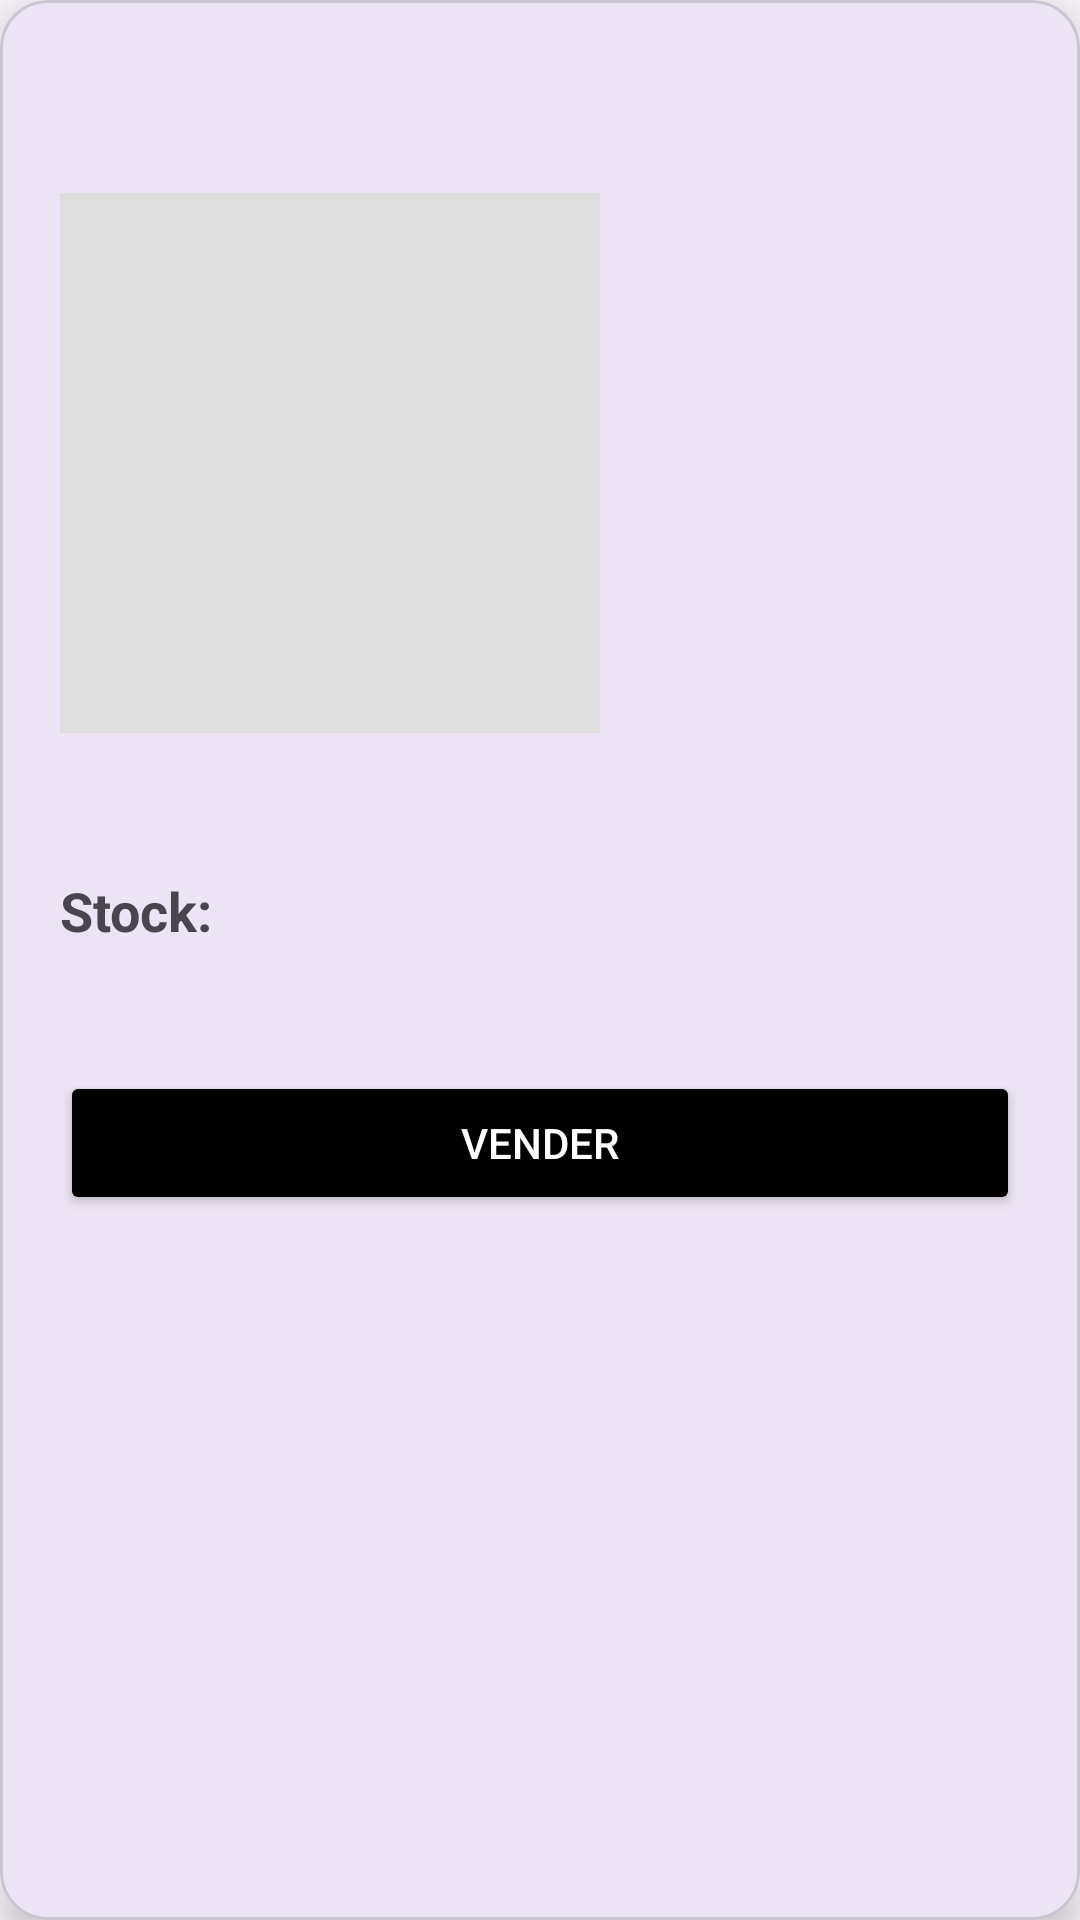

The Android layout XML behind this screen, and the referenced resources:
<!-- AndroidManifest.xml: application theme Theme.Kuerimex -->
<!-- res/layout/dialog_view_product.xml -->
<?xml version="1.0" encoding="utf-8"?>
<com.google.android.material.card.MaterialCardView xmlns:android="http://schemas.android.com/apk/res/android"
    xmlns:app="http://schemas.android.com/apk/res-auto"
    xmlns:tools="http://schemas.android.com/tools"
    android:layout_width="match_parent"
    android:layout_height="wrap_content"
    android:layout_margin="24dp"
    app:cardCornerRadius="16dp"
    app:cardElevation="8dp">

    <androidx.constraintlayout.widget.ConstraintLayout
        android:layout_width="match_parent"
        android:layout_height="wrap_content"
        android:padding="20dp">

        <TextView
            android:id="@+id/product_name"
            android:layout_width="wrap_content"
            android:layout_height="wrap_content"
            android:paddingBottom="12dp"
            android:textColor="@color/gold"
            android:textSize="24sp"
            android:textStyle="bold"
            app:layout_constraintStart_toStartOf="parent"
            app:layout_constraintTop_toTopOf="parent"
            tools:text="Nombre del producto"/>

        <ImageButton
            android:id="@+id/close_button"
            android:layout_width="wrap_content"
            android:layout_height="wrap_content"
            android:backgroundTint="#00000000"
            android:src="@drawable/baseline_close_24"
            app:layout_constraintEnd_toEndOf="parent"
            app:layout_constraintTop_toTopOf="parent"/>

        <ImageView
            android:id="@+id/product_image"
            android:layout_width="180dp"
            android:layout_height="180dp"
            android:layout_marginBottom="12dp"
            android:background="#DDD"
            android:scaleType="centerCrop"
            android:src="@drawable/outline_person_outline_24"
            app:layout_constraintStart_toStartOf="parent"
            app:layout_constraintTop_toBottomOf="@id/product_name"/>

        <TextView
            android:id="@+id/product_sku"
            android:layout_width="wrap_content"
            android:layout_height="wrap_content"
            android:layout_marginTop="12dp"
            android:layout_marginBottom="12dp"
            android:textSize="20sp"
            android:textStyle="bold"
            app:layout_constraintStart_toStartOf="parent"
            app:layout_constraintTop_toBottomOf="@id/product_image"
            tools:text="SKU: 00000" />

        <TextView
            android:id="@+id/product_price"
            android:layout_width="wrap_content"
            android:layout_height="wrap_content"
            android:layout_marginTop="12dp"
            android:textColor="@color/gold_dark"
            android:textSize="20sp"
            android:textStyle="bold"
            app:layout_constraintBottom_toBottomOf="@id/product_sku"
            app:layout_constraintEnd_toEndOf="parent"
            app:layout_constraintTop_toBottomOf="@id/product_image"
            tools:text="$00.00"/>

        <TextView
            android:id="@+id/stockLabel"
            android:layout_width="wrap_content"
            android:layout_height="wrap_content"
            android:textSize="18sp"
            android:textStyle="bold"
            android:layout_marginTop="8dp"
            android:paddingEnd="5dp"
            android:text="Stock:"
            app:layout_constraintStart_toStartOf="parent"
            app:layout_constraintTop_toBottomOf="@id/product_sku" />

        <TextView
            android:id="@+id/product_stock"
            android:layout_width="wrap_content"
            android:layout_height="wrap_content"
            android:layout_marginTop="8dp"
            android:textColor="#2E7D32"
            android:textSize="18sp"
            android:textStyle="bold"
            app:layout_constraintStart_toEndOf="@id/stockLabel"
            app:layout_constraintTop_toBottomOf="@id/product_sku"
            tools:text="0 unidades"/>

        <TextView
            android:id="@+id/product_details"
            android:layout_width="wrap_content"
            android:layout_height="wrap_content"
            android:layout_marginTop="5dp"
            android:textSize="18sp"
            app:layout_constraintStart_toStartOf="parent"
            app:layout_constraintTop_toBottomOf="@id/product_stock"
            tools:text="Descripción completa del producto blablablablablalblalalv" />

        <Button
            android:id="@+id/sell_button"
            style="@style/ButtonBlack"
            android:layout_marginTop="12dp"
            android:layout_width="match_parent"
            android:layout_height="wrap_content"
            android:text="Vender"
            app:layout_constraintTop_toBottomOf="@id/product_details" />


    </androidx.constraintlayout.widget.ConstraintLayout>

</com.google.android.material.card.MaterialCardView>
<!-- resources referenced by this layout -->
<resources>
  <color name="gold">#d4af37</color>
  <color name="gold_dark">#83590E</color>
  <style name="ButtonBlack">
          <item name="android:backgroundTint">@color/black</item>
          <item name="android:textColor">@color/white</item>
      </style>
  <style name="Theme.Kuerimex" parent="Base.Theme.Kuerimex" />
  <color name="black">#FF000000</color>
  <color name="white">#FFFFFFFF</color>
  <style name="Base.Theme.Kuerimex" parent="Theme.Material3.DayNight.NoActionBar">
          
          
      </style>
</resources>
